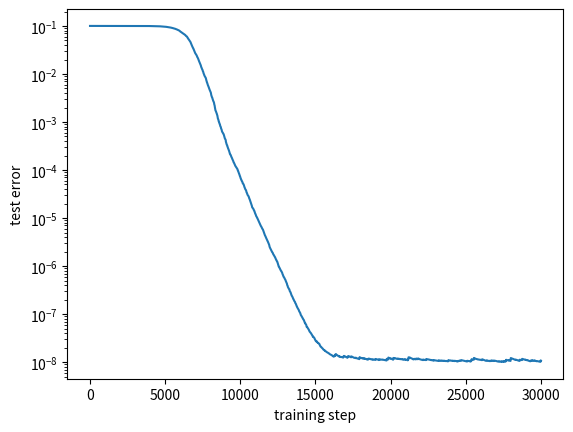

Generate this figure with matplotlib:
# -*- coding: utf-8 -*-
"""
Created on Thu Apr  8 16:41:01 2021

[redacted]
"""

import numpy as np
import matplotlib.pyplot as plt
from scipy.special import erf

#error function activation
# def g(x):
#     return erf(x/np.sqrt(2))

# def dg(x):
#     return np.sqrt(2/np.pi)*np.exp(-x*x/2)

#ReLU activation
def g(x):
    return (x+np.abs(x))/2

def dg(x):
    return x>0

N=100
alpha1,alpha2=300,300
M1,M2=alpha1*N,alpha2*N
rho=0.1
K=10
sigma0=0.002
eta=0.2
# sigmaw=0.0002
# sigmav=0.0002
# eta_w=0.2
# eta_v=0.2
errorstep=10

#b=np.random.binomial(n=1,p=rho,size=N)
b=np.zeros(N)
for i in range(10):
    b[i]=1
J1=np.random.normal(0,1,N)*b
J2=np.random.normal(0,1,N)*b
W0=np.random.normal(0,sigma0,(K,N))
v0=np.random.normal(0,sigma0,K)

def eval_teacher(J,x):
    return np.dot(J,x)/np.sqrt(N)

def eval_student(W,v,x):
    s=0
    for k in range(len(v)):
        s+=v[k]*g(np.dot(W[k],x)/np.sqrt(N))
    return s

testsize=1000
xtest=np.random.normal(0,1,(N,testsize))
y1test=eval_teacher(J1,xtest)
y2test=eval_teacher(J2,xtest)

def test_error(xtest,ytest,W,v):
    return np.sum((ytest-eval_student(W,v,xtest))**2)/len(ytest)

def train_student(J,W0,v0,eta_w,eta_v,M,xtest,ytest,errorstep):
    N=len(J)
    W,v=W0.copy(),v0.copy()
    testerror=[test_error(xtest,ytest,W,v)]
    Wlist,vlist=[W.copy()],[v.copy()]
    for t in range(M):
        x=np.random.normal(0,1,N)
        lam=W.dot(x)/np.sqrt(N)
        delta=eval_student(W,v,x)-eval_teacher(J,x)
        W-=eta_w/np.sqrt(N)*delta*np.dot(np.array([v*dg(lam)]).T,np.array([x]))
        v-=eta_v/np.sqrt(N)*delta*g(lam)
        if t%errorstep==0:
            testerror.append(test_error(xtest,ytest,W,v))
            Wlist.append(W.copy())
            vlist.append(v.copy())
    return W,v,testerror,np.array(Wlist),np.array(vlist) #returns the final weights, and the evolution of error and weights during training

def train_student_soft_transfer(J,W0,v0,W_old,v_old,beta_w,beta_v,eta_w,eta_v,M,xtest,ytest,errorstep):
    N=len(J)
    W,v=W0.copy(),v0.copy()
    testerror=[test_error(xtest,ytest,W,v)]
    for t in range(M):
        x=np.random.normal(0,1,N)
        lam=W.dot(x)/np.sqrt(N)
        delta=eval_student(W,v,x)-eval_teacher(J,x)
        W-=eta_w/np.sqrt(N)*delta*np.dot(np.array([v*dg(lam)]).T,np.array([x]))+beta_w*(W-W_old)
        v-=eta_v/np.sqrt(N)*delta*g(lam)+beta_v*(v-v_old)
        if t%errorstep==0:
            testerror.append(test_error(xtest,ytest,W,v))
    return W,v,testerror

step=np.linspace(0,M1,M1//errorstep+1)
W1,v1,testerror1,W1list,v1list=train_student(J1,W0,v0,eta,eta,M1,xtest,y1test,errorstep)
plt.plot(step,testerror1)
plt.xlabel('training step')
plt.ylabel('test error')
plt.yscale('log')
plt.figure()

#To optimize initialisation and learning rate
# step=np.linspace(0,M1,M1//errorstep+1)
# sigma0=[0.0001,0.0002,0.0005,0.001,0.002,0.005,0.01]
# eta=[0.05,0.1,0.2,0.5]
# W1s=[]
# err=[]
# for et in eta:
#     print(et)
#     for s0 in sigma0:
#         print(s0)
#         W0=np.random.normal(0,s0,(K,N))
#         v0=np.random.normal(0,s0,K)
#         W1,v1,testerror1,W1list,v1list=train_student(J1,W0,v0,et,et,M1,xtest,y1test,errorstep)
#         plt.plot(step,testerror1,label='sigma0='+str(s0)+', eta='+str(et))
#         err.append(testerror1)
#         W1s.append(W1)
#     plt.xlabel('training step')
#     plt.ylabel('test error')
#     plt.yscale('log')
#     plt.legend()
#     plt.figure()

#Hard transfer
# W2_0,v2_0,testerror2_0,W2list_0,v2list_0=train_student(J2,W0,v0,eta,eta,M2,xtest,y2test,errorstep)
# W2_ht,v2_ht,testerror2_ht,W2list_ht,v2list_ht=train_student(J2,W1,v1,eta,eta,M2,xtest,y2test,errorstep)
# W2_htw,v2_htw,testerror2_htw,W2list_htw,v2list_htw=train_student(J2,W1,v0,eta,eta,M2,xtest,y2test,errorstep)
# W2_htv,v2_htv,testerror2_htv,W2list_htv,v2list_htv=train_student(J2,W0,v1,eta,eta,M2,xtest,y2test,errorstep)
# W02=np.random.normal(0,np.std(W1),(K,N))
# v02=np.random.normal(0,np.std(v1),K)
# W2_scaleW1,v2_scaleW1,testerror2_scaleW1,W2list_scaleW1,v2list_scaleW1=train_student(J2,W02,v0,eta,eta,M2,xtest,y2test,errorstep)
# W2_scalev1,v2_scalev1,testerror2_scalev1,W2list_scalev1,v2list_scalev1=train_student(J2,W0,v02,eta,eta,M2,xtest,y2test,errorstep)
# step=np.linspace(0,M2,M2//errorstep+1)
# plt.plot(step,testerror2_0,label='no transfer')
# plt.plot(step,testerror2_ht,label='hard transfer (W and v)')
# plt.plot(step,testerror2_htw,label='hard transfer (W)')
# plt.plot(step,testerror2_htv,label='hard transfer (v)')
# plt.plot(step,testerror2_scaleW1,label='transfer of std(W)')
# plt.plot(step,testerror2_scalev1,label='transfer of std(v)')
# plt.xlabel('training step')
# plt.ylabel('test error')
# plt.yscale('log')
# plt.legend()

#To plot the weights
# index=np.linspace(1,N,N)
# base_vec=np.eye(N)
# for k in range(K):
#     plt.scatter(index,np.dot(base_vec,W1[k]))

# plt.figure()
# plt.plot(step,W2list_0[:,0,maxJ[-1]],label='no transfer')
# plt.plot(step,W2list_ht[:,0,maxJ[-1]],label='hard transfer (W and v)')
# plt.plot(step,W2list_htw[:,0,maxJ[-1]],label='hard transfer (W)')
# plt.plot(step,W2list_htv[:,0,maxJ[-1]],label='hard transfer (v)')
# plt.xlabel('training step')
# plt.ylabel('W')
# plt.legend()

# plt.figure()
# plt.plot(step,W2list_0[:,0,maxJ[0]],label='no transfer')
# plt.plot(step,W2list_ht[:,0,maxJ[0]],label='hard transfer (W and v)')
# plt.plot(step,W2list_htw[:,0,maxJ[0]],label='hard transfer (W)')
# plt.plot(step,W2list_htv[:,0,maxJ[0]],label='hard transfer (v)')
# plt.xlabel('training step')
# plt.ylabel('W')
# plt.legend()

# plt.figure()
# plt.plot(step,v2list_0,label='no transfer')
# plt.plot(step,v2list_ht,label='hard transfer (W and v)')
# plt.plot(step,v2list_htw,label='hard transfer (W)')
# plt.plot(step,v2list_htv,label='hard transfer (v)')
# plt.xlabel('training step')
# plt.ylabel('v')
# plt.legend()

# plt.figure()

#Soft transfer
# W2_0,v2_0,testerror2_0,W2list,v2list=train_student(J2,W0,v0,eta,eta,M2,xtest,y2test,errorstep)
# W2_st,v2_st,testerror2_st=train_student_soft_transfer(J2,W0,v0,W1,v1,1e-4,0,eta,eta,M2,xtest,y2test,errorstep)
# W2_st,v2_st,testerror2_st2=train_student_soft_transfer(J2,W0,v0,W1,v1,0,1e-4,eta,eta,M2,xtest,y2test,errorstep)
# W2_st,v2_st,testerror2_st3=train_student_soft_transfer(J2,W0,v0,W1,v1,1e-4,1e-4,eta,eta,M2,xtest,y2test,errorstep)
# step=np.linspace(0,M2,M2//errorstep+1)
# plt.plot(step,testerror2_0,label='no transfer')
# plt.plot(step,testerror2_st,label='beta_w=1e-4')
# plt.plot(step,testerror2_st2,label='beta_v=1e-4')
# plt.plot(step,testerror2_st3,label='beta_w=beta_v=1e-4')
# plt.xlabel('training step')
# plt.ylabel('test error')
# plt.yscale('log')
# plt.legend()

#To average over several initialisations
# n_avg=10
# step=np.linspace(0,M2,M2//errorstep+1)
# err2_0,err2_ht,err2_htw,err2_htv=0,0,0,0
# best=np.zeros(4)
# for i in range(n_avg):
#     print(i)
#     # b=np.random.binomial(n=1,p=rho,size=N)
#     # J1=np.random.normal(0,1,N)*b
#     # J2=np.random.normal(0,1,N)*b
#     testsize=1000
#     xtest=np.random.normal(0,1,(N,testsize))
#     y1test=eval_teacher(J1,xtest)
#     y2test=eval_teacher(J2,xtest)
#     W0=np.random.normal(0,sigma0,(K,N))
#     v0=np.random.normal(0,sigma0,K)
#     W1,v1,testerror1,W1list,v1list=train_student(J1,W0,v0,eta,eta,M1,xtest,y1test,errorstep)
#     W2_0,v2_0,testerror2_0,W2list_0,v2list_0=train_student(J2,W0,v0,eta,eta,M2,xtest,y2test,errorstep)
#     W2_ht,v2_ht,testerror2_ht,W2list_ht,v2list_ht=train_student(J2,W1,v1,eta,eta,M2,xtest,y2test,errorstep)
#     W2_htw,v2_htw,testerror2_htw,W2list_htw,v2list_htw=train_student(J2,W1,v0,eta,eta,M2,xtest,y2test,errorstep)
#     W2_htv,v2_htv,testerror2_htv,W2list_htv,v2list_htv=train_student(J2,W0,v1,eta,eta,M2,xtest,y2test,errorstep)
#     err2_0+=np.array(testerror2_0)/n_avg
#     err2_ht+=np.array(testerror2_ht)/n_avg
#     err2_htw+=np.array(testerror2_htw)/n_avg
#     err2_htv+=np.array(testerror2_htv)/n_avg
#     finalerror=[testerror2_0[-1],testerror2_ht[-1],testerror2_htw[-1],testerror2_htv[-1]]
#     best[np.argmin(finalerror)]+=1
#     plt.plot(step,testerror2_0,label='no transfer')
#     plt.plot(step,testerror2_ht,label='hard transfer (W and v)')
#     plt.plot(step,testerror2_htw,label='hard transfer (W)')
#     plt.plot(step,testerror2_htv,label='hard transfer (v)')
#     plt.xlabel('training step')
#     plt.ylabel('test error')
#     plt.yscale('log')
#     plt.legend()
#     plt.figure()
# # sigma0=np.std(W1)
# # W0=np.random.normal(0,sigma0,(K,N))
# # v0=np.random.normal(0,sigma0,K)
# # W2_02,v2_02,testerror2_02,W2list_02,v2list_02=train_student(J2,W0,v0,eta_w,eta_v,M2,xtest,y2test,errorstep)
# plt.plot(step,err2_0,label='no transfer')
# plt.plot(step,err2_ht,label='hard transfer (W and v)')
# plt.plot(step,err2_htw,label='hard transfer (W)')
# plt.plot(step,err2_htv,label='hard transfer (v)')
# # plt.plot(step,testerror2_02,label='transfer of std(W)')
# plt.xlabel('training step')
# plt.ylabel('test error')
# plt.yscale('log')
# plt.legend()

# for i in range(7):
#     for j in range(4):
#         plt.plot(step,err[i,j],label='eta_v='+str(paramv[i,j])+', eta_w='+str(paramw[i,j]))
#     plt.xlabel('training step')
#     plt.ylabel('test error')
#     plt.yscale('log')
#     plt.legend()
#     plt.figure()